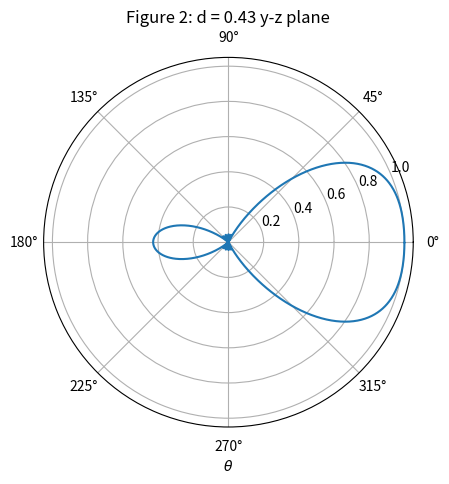
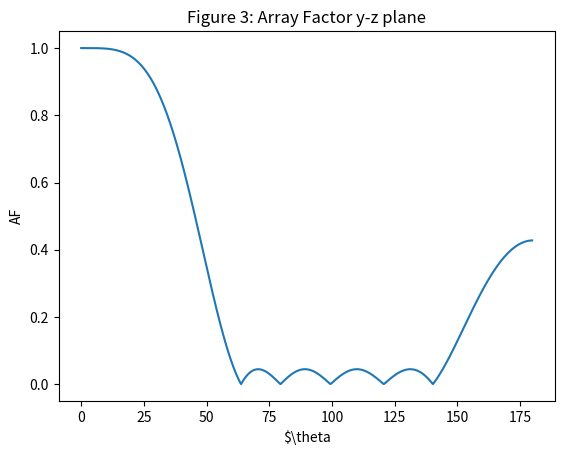
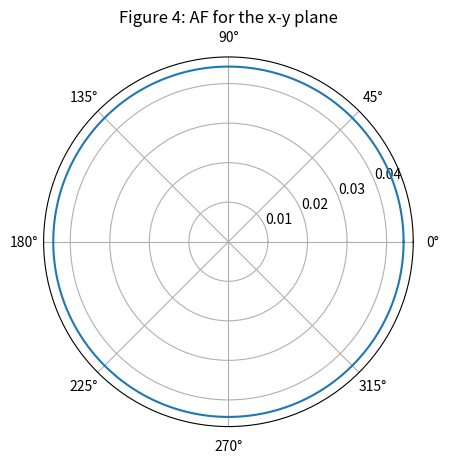

Generate these figures, in order, with matplotlib:
'''
Created on Nov 13, 2018

[redacted]
'''

from math import pi, cos, sqrt, log10
import numpy as np
import matplotlib.pyplot as plt

if __name__ == '__main__':
    pass
    
    d = 0.43
    beta = pi*d

    an = [1,0.7086,0.3447]


    af = []
    x = []
    for degree in range(0,720*2):
        theta = degree * pi / 720
        u = pi * d * cos(theta) - beta
        af.append(an[0] * cos(u) + an[1] * cos(3*u) + an[2] * cos(5*u))
        x.append(theta)
    
    
    # get hpbw for main lobe
    maxMain = af[0]
    indx = 0
    value = af[indx]
    while(value > maxMain / sqrt(2)):
        indx += 1
        value = af[indx]
        
    hpbw = 2*x[indx]
    
    maxBack = af[720]
    indx = 720
    value = af[indx]
    while(value > maxBack / sqrt(2)):
        indx += 1
        value = af[indx]
        
    hpbwBack = (x[indx] - pi)*2
    
    print('hpbw ', hpbw,'\nhpbwBack ', hpbwBack)
    
    
    
    
    af = af/np.max(af)
    af = abs(af)
    plt.figure()    
    plt.polar(x, af)
    plt.title('Figure 2: d = 0.43 y-z plane')
    plt.xlabel(r'$\theta$')
    plt.savefig('p1_second.png')
    
    x = np.multiply(x,180 / pi)
    plt.figure()
    plt.plot(x[0:720],af[0:720])
    plt.title('Figure 3: Array Factor y-z plane')
    plt.xlabel(r'$\theta')
    plt.ylabel('AF')
    plt.savefig('p1_zeros.png')
    
    
    # get value of array factor at x-y plane
    value = af[360]
    x = np.linspace(0,2*pi,360)
    y = np.ones((360,1)) * value
    plt.figure()
    plt.polar(x,y)
    plt.title('Figure 4: AF for the x-y plane')
    plt.savefig('p1_xy.png')
    
    
    
    #sideLobeLevel = 
    maxSide = np.max(af[64*4:100*4])
    sll = 20*log10(maxSide/maxMain)
    
    print('sll ', sll)
    
    # mainBack ratio
    print('ratio ', maxMain/maxBack )
    
    
    
    
    
    
    
    
    
    plt.show()
    
    
    
    